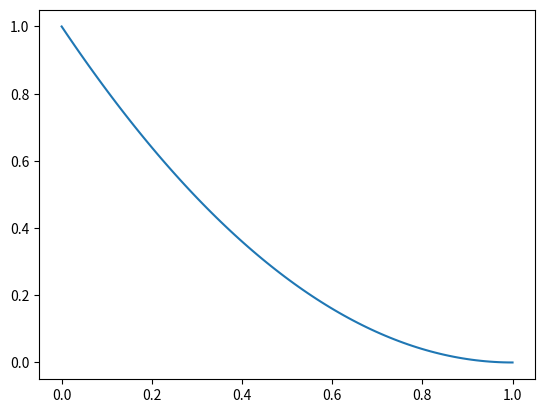

Write the Python code that produced this figure.
import numpy as np
import matplotlib.pyplot as plt
from matplotlib.patches import Circle
from matplotlib import animation
# from itertools import combinations

class Particle:
    """A class representing a two-dimensional ball"""

    def __init__(self, x = 1, y = 1, vx = 0, vy = 0, radius=0.01, mass = 1 ,  styles=None):
        """Initialize the particle's position, velocity, and radius."""

        self.r = np.array((x, y))
        self.v = np.array((vx, vy)) # velocity vector
        self.radius = radius

        self.styles = styles
        if not self.styles:
            # Default circle styles
            self.styles = {'edgecolor': 'b', 'fill': False}

    # For convenience, map the components of the particle's position and
    # velocity vector onto the attributes x, y, vx and vy.
    @property
    def x(self):
        return self.r[0]
    @x.setter
    def x(self, value):
        self.r[0] = value
    @property
    def y(self):
        return self.r[1]
    @y.setter
    def y(self, value):
        self.r[1] = value
    @property
    def vx(self):
        return self.v[0]
    @vx.setter
    def vx(self, value):
        self.v[0] = value
    @property
    def vy(self):
        return self.v[1]
    @vy.setter
    def vy(self, value):
        self.v[1] = value

    def overlaps(self, other):
        """Does the circle of this ball overlap?"""

        return np.hypot(*(self.r - other.r)) < self.radius + other.radius

    def draw(self, ax):
        """Add this Particle's Circle patch to the Matplotlib Axes ax."""

        circle = Circle(xy=self.r, radius=self.radius, **self.styles)
        ax.add_patch(circle)
        return circle

    def advance(self, dt):
        """Advance the Particle's position forward in time by dt."""

        self.r += self.v * dt

        # Make the Particles bounce off the walls
        # if self.x - self.radius < 0:
        #     self.x = self.radius
        #     self.vx = -self.vx
        # if self.x + self.radius > 1:
        #     self.x = 1-self.radius
        #     self.vx = -self.vx
        # if self.y - self.radius < 0:
        #     self.y = self.radius
        #     self.vy = -self.vy
        # if self.y + self.radius > 1:
        #     self.y = 1-self.radius
        #     self.vy = -self.vy

class  Constants:
    g = 9.81
    nu = 0.5

    def __init__(self, nu = 0.5, g = 9.81) -> None:
        self.nu = nu
        self.g = g


        pass


def string_to_function(expression):
    def function(x):
        return eval(expression)
    return np.frompyfunc(function, 1, 1)


if __name__ == '__main__':
    # x0 = 0
    # y0 = 0

    # vx0 = 0
    # vy0 = 0

    resolution : int = 100

    # need to get a function equation
    formula : str = "1*x**2-2*x+1"
    # formula : str = "np.tanh(x)"
    defined_function = string_to_function(formula)

    # x = np.array((1,2),0.01)
    x = np.linspace(0, 1, resolution)
    y = defined_function(x)

    plt.plot(x,y)
    plt.show()


    # print("Finished main!")

#     nparticles = 50
#     radii = np.random.random(nparticles)*0.03+0.02
#     styles = {'edgecolor': 'C0', 'linewidth': 2, 'fill': None}
#     sim = Simulation(nparticles, radii, styles)
#     sim.do_animation(save=False)
